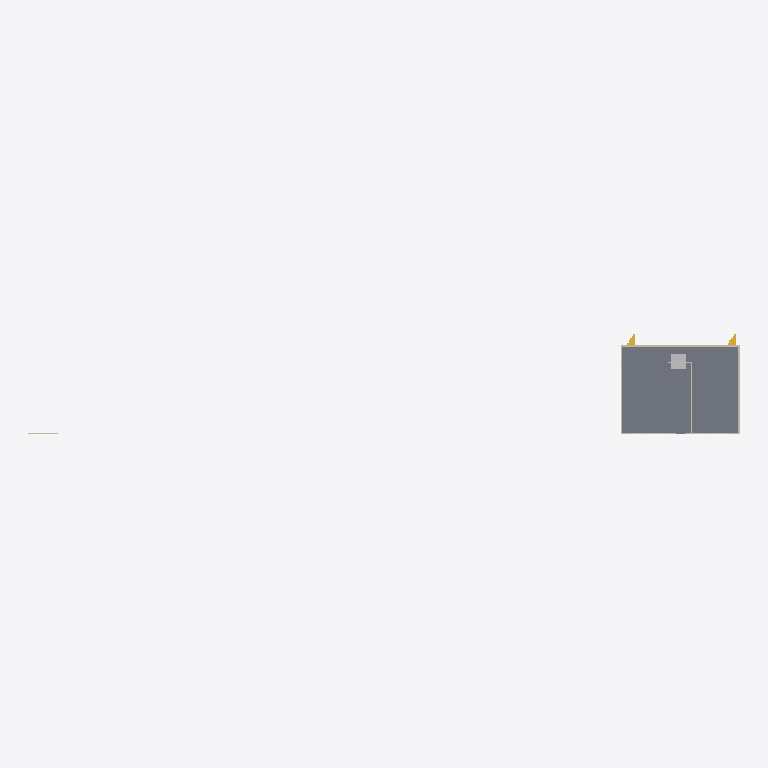
Plan cut of the same IFC building model at storey 'Ground Floor' (level 0.00 m, cut at 1.40 m), seen from above with north up, elements coloured by IFC class: 6 walls (beige), 2 stair flights (yellow), 1 slab (grey), 1 other element (light grey). Cut surfaces are drawn darker.
Extent 120.0 m × 17.0 m × 35.3 m (x, y, z). Storeys (10): Ground Floor at 0.00 m; Level 1 at 3.50 m; Level 2 at 7.00 m; Level 3 at 10.50 m; Level 4 at 14.00 m; Level 5 at 17.50 m; Level 6 at 21.00 m; Level 7 at 24.50 m; Level 8 at 28.00 m; Level 9 at 31.50 m. Elements (269): 116 IfcWall, 100 IfcWindow, 23 IfcDoor, 18 IfcStairFlight, 10 IfcSlab, 1 IfcRoof, 1 IfcTransportElement.

HEADER;
FILE_DESCRIPTION(('ViewDefinition[DesignTransferView]'),'2;1');
FILE_NAME('golden_ten_storey.ifc','2026-03-17T10:21:03+08:00',(''),(''),'IfcOpenShell 0.8.4.post1','Bonsai 0.8.4','Nobody');
FILE_SCHEMA(('IFC4'));
ENDSEC;
DATA;
#1=IFCPROJECT('1DNySUYa17MhKGfV8hxiGF',$,'Ten-Storey Mixed-Use High-Rise',$,$,$,$,(#10,#15),#5);
#17=IFCSITE('1Ei_$vF2L7yAsP_GZHRzFU',$,'Main Site',$,$,$,$,$,$,$,$,$,$,$);
#18=IFCBUILDING('2Cyydw5oTFUftYQQTmZ3jz',$,'Tower A',$,$,$,$,$,$,$,$,$);
#21=IFCBUILDINGSTOREY('1UUG7LkB1CKeyVS8CvmjmH',$,'Ground Floor',$,$,$,$,$,$,0.0);
#22=IFCBUILDINGSTOREY('2PosBriR9FiPXZFKZ7bP2Y',$,'Level 1',$,$,$,$,$,$,3.5);
#23=IFCBUILDINGSTOREY('1MwljVhaD5jR4nP2AkEZvu',$,'Level 2',$,$,$,$,$,$,7.0);
#24=IFCBUILDINGSTOREY('2QhbMPjSDFwAix0va9Y2h1',$,'Level 3',$,$,$,$,$,$,10.5);
#25=IFCBUILDINGSTOREY('2QOSHZFmH2HxM8jFIqSn65',$,'Level 4',$,$,$,$,$,$,14.0);
#26=IFCBUILDINGSTOREY('3QzUIv00T23PehEk1jRbZJ',$,'Level 5',$,$,$,$,$,$,17.5);
#27=IFCBUILDINGSTOREY('0LUiPPAXHBZf8Ul4aYMVE4',$,'Level 6',$,$,$,$,$,$,21.0);
#28=IFCBUILDINGSTOREY('3Zwh4aBUrC9Ri5ox_wh3EM',$,'Level 7',$,$,$,$,$,$,24.5);
#29=IFCBUILDINGSTOREY('3jFhghuwn2cOih2pNMaVdd',$,'Level 8',$,$,$,$,$,$,28.0);
#30=IFCBUILDINGSTOREY('1XvvlEFwb4vfOOWnknw_8R',$,'Level 9',$,$,$,$,$,$,31.5);
#1107=IFCSLAB('2gTjTNooDASvTYXq83kSuZ',$,'GF_Slab',$,$,#1124,#1114,$,$);
#83=IFCWALL('11kG0RKa1D0hH$vPjlWkq5',$,'GF_North',$,$,#107,#99,$,$);
#13737=IFCTRANSPORTELEMENT('0QSgZJNbX6mw90TZISMztW',$,'Lift_Central',$,$,#13752,#13747,$,.ELEVATOR.);
#58=IFCWALL('0bfJGwmq5BfhiG3E_MC4DQ',$,'GF_East',$,$,#82,#74,$,$);
#32=IFCWALL('3HUxBRzF95APF6GVWfIuFC',$,'GF_South',$,$,#57,#49,$,$);
#108=IFCWALL('29QJK2v7bFOxbXuzfqAlYF',$,'GF_West',$,$,#132,#124,$,$);
#158=IFCWALL('3hL3S8Mvr5LPaORzFyEVsw',$,'GF_RetailB_W_Wall',$,$,#182,#174,$,$);
#13414=IFCSTAIRFLIGHT('0U2epPbMn6GedSCdI1V55Q',$,'Stair_NE_GF_L1',$,$,#13430,#13425,$,$,$,$,$,$);
#13395=IFCSTAIRFLIGHT('0uXmXKy2b7Nupc7js11FWM',$,'Stair_NW_GF_L1',$,$,#13411,#13406,$,$,$,$,$,$);
#13768=IFCWALL('1kwwwo$gPBOhmFAhQ46tJR',$,'Test Wall',$,$,#13787,#13779,$,$);
ENDSEC;
